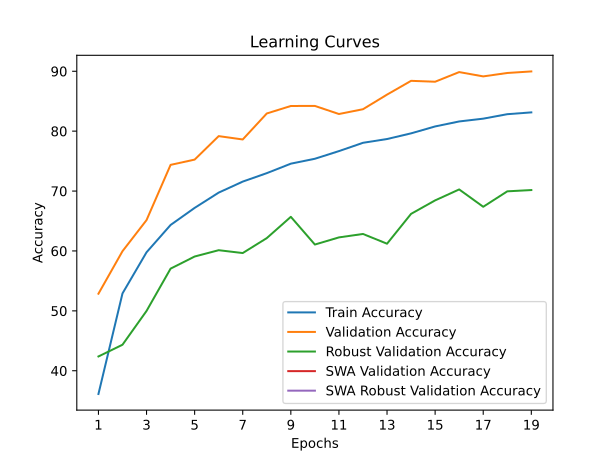

The table this chart was drawn from, first rows:
train_accuracy; train_loss; valid_accuracy; valid_loss; valid_accuracy_robust; valid_accuracy_swa; valid_accuracy_robust_swa
36,1200; 1,8690; 52,8600; 1,6095; 42,3862; 52,8600; 42,3862
52,9100; 1,5455; 59,9600; 1,4710; 44,3448; 59,9600; 44,3448
59,7780; 1,4038; 65,1500; 1,4178; 49,9862; 65,1500; 49,9862
64,3380; 1,3077; 74,3700; 1,1141; 57,0483; 74,3700; 57,0483
67,1880; 1,2450; 75,2500; 1,1152; 59,0690; 75,2500; 59,0690
69,7400; 1,1911; 79,1700; 1,0386; 60,1241; 79,1700; 60,1241
71,5780; 1,1501; 78,6100; 1,0450; 59,6483; 78,6100; 59,6483
72,9880; 1,1167; 82,9500; 0,9486; 62,1448; 82,9500; 62,1448
74,5700; 1,0848; 84,2000; 0,9231; 65,6966; 84,2000; 65,6966
75,3900; 1,0601; 84,2100; 0,9184; 61,0690; 84,2100; 61,0690
76,6680; 1,0364; 82,8600; 0,9434; 62,2621; 82,8600; 62,2621
78,0540; 1,0057; 83,6600; 0,9220; 62,8345; 83,6600; 62,8345
78,6860; 0,9863; 86,1000; 0,8514; 61,2069; 86,1000; 61,2069
79,6320; 0,9692; 88,4000; 0,8190; 66,1931; 88,4000; 66,1931
80,7860; 0,9454; 88,2500; 0,8105; 68,4414; 88,2500; 68,4414
81,6180; 0,9273; 89,8600; 0,7749; 70,2690; 89,8600; 70,2690
82,0840; 0,9125; 89,1400; 0,7839; 67,3724; 89,1400; 67,3724
82,8300; 0,8988; 89,7100; 0,7774; 69,9517; 89,7100; 69,9517
83,1320; 0,8920; 89,9700; 0,7661; 70,1655; 89,9700; 70,1655
